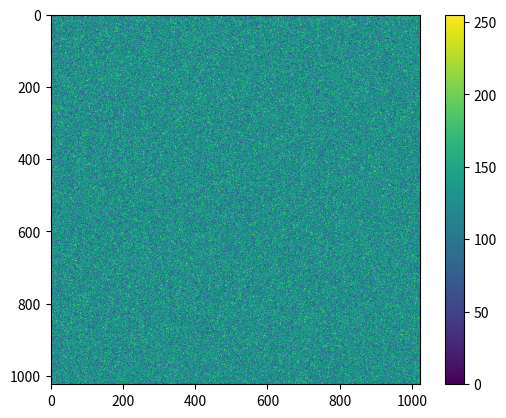

Recreate this plot in Python.
import numpy as np
import matplotlib.pyplot as plt

def build_dummy_frames(n_frames = 100, n_pixel = 1024):
    """dispaly a set of frames, show one and return frame data as numpy array

    PARAMETERS
    ----------
        n_frames: int
            number of frames to build
        n_pixel: int
            number of pixels in each side
    RETURNS
    -------
        frames: np.ndarray, dtype = np.uint8
            video array holding n_frames of random frame @ (n_pixel, n_pixel) each i.e., say (100, 1024, 1024) shape
    """
    frames = np.random.randint(0, 256, (n_frames, n_pixel, n_pixel), dtype=np.uint16)
    plt.imshow(frames[10, :, :])
    plt.colorbar()
    plt.show()
    return frames

frames = build_dummy_frames()
print(f"frames min, max: {frames.min()}, {frames.max()}")
